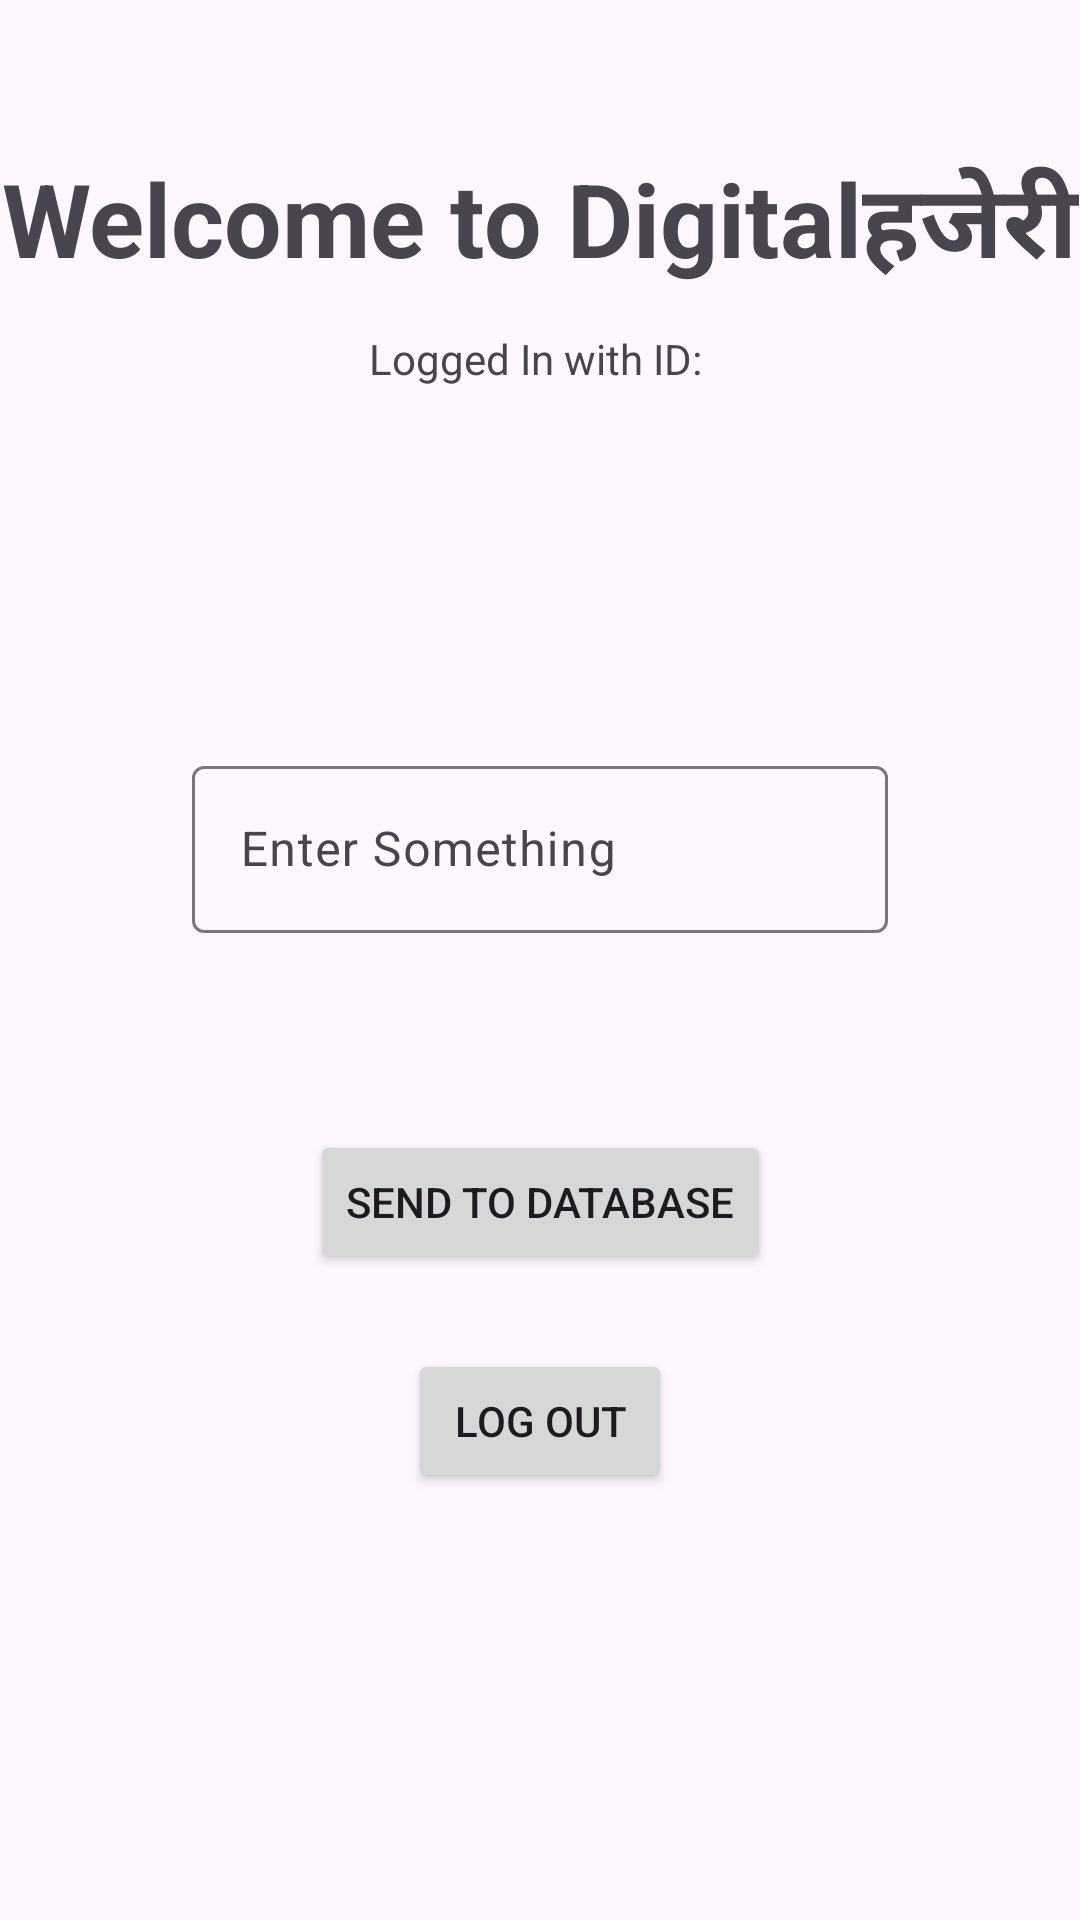

Produce the Android XML layout that renders to this screen, including the resource entries it uses.
<!-- AndroidManifest.xml: application theme Theme.NewAttendanceManagement -->
<!-- res/layout/activity_main.xml -->
<?xml version="1.0" encoding="utf-8"?>
<androidx.constraintlayout.widget.ConstraintLayout xmlns:android="http://schemas.android.com/apk/res/android"
    xmlns:app="http://schemas.android.com/apk/res-auto"
    xmlns:tools="http://schemas.android.com/tools"
    android:id="@+id/main"
    android:layout_width="match_parent"
    android:layout_height="match_parent"
    tools:context=".frontend.MainActivity">

    <TextView
        android:id="@+id/textView"
        android:layout_width="wrap_content"
        android:layout_height="wrap_content"
        android:layout_marginTop="50dp"
        android:text="Welcome to Digitalहजेरी"
        android:textSize="34sp"
        android:textStyle="bold"
        app:layout_constraintEnd_toEndOf="parent"
        app:layout_constraintStart_toStartOf="parent"
        app:layout_constraintTop_toTopOf="parent" />

    <com.google.android.material.textfield.TextInputLayout
        android:id="@+id/textInputLayout"
        android:layout_width="0dp"
        android:layout_height="wrap_content"
        android:layout_marginStart="64dp"
        android:layout_marginTop="150dp"
        android:layout_marginEnd="64dp"
        app:layout_constraintEnd_toEndOf="parent"
        app:layout_constraintStart_toStartOf="parent"
        app:layout_constraintTop_toBottomOf="@+id/textView">

        <com.google.android.material.textfield.TextInputEditText
            android:id="@+id/data"
            android:layout_width="match_parent"
            android:layout_height="wrap_content"
            android:hint="Enter Something" />
    </com.google.android.material.textfield.TextInputLayout>

    <Button
        android:id="@+id/sendData"
        android:layout_width="wrap_content"
        android:layout_height="wrap_content"
        android:layout_marginBottom="150dp"
        android:text="Send to Database"
        app:layout_constraintBottom_toBottomOf="parent"
        app:layout_constraintEnd_toEndOf="parent"
        app:layout_constraintStart_toStartOf="parent"
        app:layout_constraintTop_toBottomOf="@+id/textInputLayout" />

    <Button
        android:id="@+id/buttonLogout"
        android:layout_width="wrap_content"
        android:layout_height="wrap_content"
        android:layout_marginTop="25dp"
        android:text="Log Out"
        app:layout_constraintEnd_toEndOf="parent"
        app:layout_constraintStart_toStartOf="parent"
        app:layout_constraintTop_toBottomOf="@+id/sendData" />

    <TextView
        android:id="@+id/textView3"
        android:layout_width="wrap_content"
        android:layout_height="wrap_content"
        android:layout_marginTop="10dp"
        android:text="Logged In with ID: "
        app:layout_constraintEnd_toEndOf="parent"
        app:layout_constraintStart_toStartOf="parent"
        app:layout_constraintTop_toBottomOf="@+id/textView" />

    <TextView
        android:id="@+id/loginID"
        android:layout_width="wrap_content"
        android:layout_height="wrap_content"
        android:layout_marginTop="5dp"
        app:layout_constraintEnd_toEndOf="parent"
        app:layout_constraintStart_toStartOf="parent"
        app:layout_constraintTop_toBottomOf="@+id/textView3" />

</androidx.constraintlayout.widget.ConstraintLayout>
<!-- resources referenced by this layout -->
<resources>
  <style name="Theme.NewAttendanceManagement" parent="Base.Theme.NewAttendanceManagement" />
  <style name="Base.Theme.NewAttendanceManagement" parent="Theme.Material3.DayNight.NoActionBar">
          
          
      </style>
</resources>
